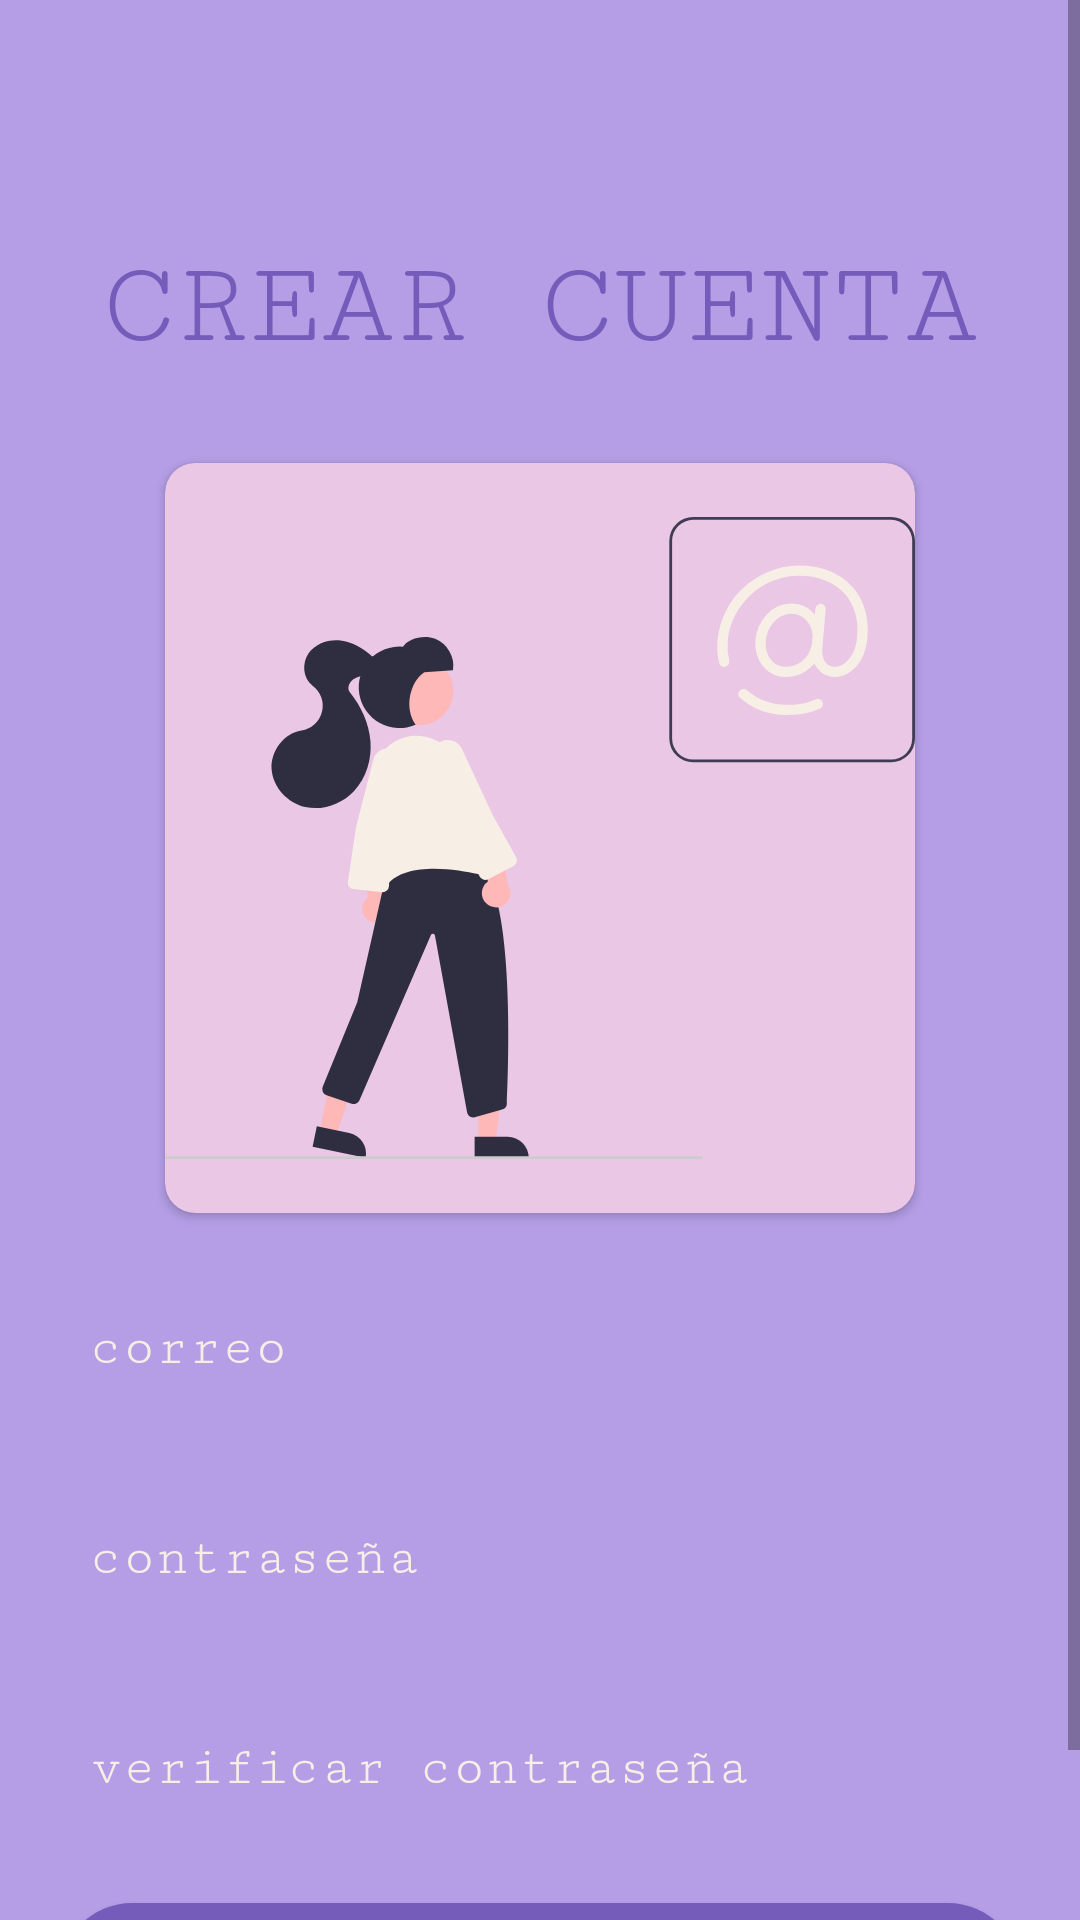

Reconstruct the res/layout file that produces this screen, plus the resources it refers to.
<!-- AndroidManifest.xml: application theme Theme.LearningVerbs -->
<!-- res/layout/activity_sign_up.xml -->
<?xml version="1.0" encoding="utf-8"?>
<ScrollView xmlns:android="http://schemas.android.com/apk/res/android"
    xmlns:app="http://schemas.android.com/apk/res-auto"
    xmlns:tools="http://schemas.android.com/tools"
    android:layout_width="match_parent"
    android:layout_height="match_parent"
    android:background="@color/purple_500"
    tools:context=".view.profile.SignUpActivity2">

    <androidx.constraintlayout.widget.ConstraintLayout
        android:layout_width="match_parent"
        android:layout_height="wrap_content"
        android:background="@color/purple_500"
        tools:context=".view.profile.SignUpActivity2">

        <TextView
            android:id="@+id/textView"
            android:layout_width="match_parent"
            android:layout_height="wrap_content"
            android:layout_marginStart="@dimen/normal_margin"
            android:layout_marginTop="@dimen/large_margin"
            android:layout_marginEnd="@dimen/normal_margin"
            android:background="@drawable/txt_sign_up"
            android:fontFamily="serif-monospace"
            android:gravity="center"
            android:padding="@dimen/padding"
            android:text="@string/tittle_sign_up"
            android:textColor="@color/purple_700"
            android:textSize="@dimen/medium_word"
            app:layout_constraintEnd_toEndOf="parent"
            app:layout_constraintStart_toStartOf="parent"
            app:layout_constraintTop_toTopOf="parent" />

        <androidx.cardview.widget.CardView
            android:id="@+id/cardView"
            android:layout_width="wrap_content"
            android:layout_height="wrap_content"
            android:layout_marginTop="@dimen/normal_margin"
            android:padding="@dimen/little_padding"
            app:cardBackgroundColor="@color/teal_200"
            app:cardCornerRadius="@dimen/padding"
            app:layout_constraintEnd_toEndOf="parent"
            app:layout_constraintStart_toStartOf="parent"
            app:layout_constraintTop_toBottomOf="@+id/textView">

            <androidx.appcompat.widget.AppCompatImageView
                android:id="@+id/img_signUp"
                android:layout_width="@dimen/size_image"
                android:layout_height="@dimen/size_image"
                android:layout_alignParentStart="true"
                android:layout_alignParentTop="true"
                android:layout_alignParentEnd="true"
                android:layout_alignParentBottom="true"
                app:layout_constraintEnd_toEndOf="parent"
                app:layout_constraintStart_toStartOf="parent"
                app:layout_constraintTop_toTopOf="parent"
                app:srcCompat="@drawable/undraw_mention_re_k5xc" />
        </androidx.cardview.widget.CardView>

        <EditText
            android:id="@+id/editTextEmail"
            android:layout_width="match_parent"
            android:layout_height="@dimen/little_padding"
            android:layout_margin="@dimen/normal_margin"
            android:layout_marginStart="@dimen/normal_margin"
            android:background="@drawable/esquina_redondeada_edit_text_sign_up"
            android:fontFamily="serif-monospace"
            android:hint="@string/hint_edit_email"
            android:inputType="textEmailAddress"
            android:padding="@dimen/padding"
            android:textColor="@color/teal_800"
            android:textColorHint="@color/teal_800"
            app:layout_constraintEnd_toEndOf="parent"
            app:layout_constraintStart_toStartOf="parent"
            app:layout_constraintTop_toBottomOf="@+id/cardView" />

        <EditText
            android:id="@+id/editTextPassword"
            android:layout_width="match_parent"
            android:layout_height="@dimen/little_padding"
            android:layout_margin="@dimen/normal_margin"
            android:layout_marginStart="@dimen/normal_margin"
            android:background="@drawable/esquina_redondeada_edit_text_sign_up"
            android:fontFamily="serif-monospace"
            android:hint="@string/hint_edit_password"
            android:inputType="textPassword"
            android:padding="@dimen/padding"
            android:textColor="@color/teal_800"
            android:textColorHint="@color/teal_800"
            app:layout_constraintEnd_toEndOf="parent"
            app:layout_constraintStart_toStartOf="parent"
            app:layout_constraintTop_toBottomOf="@+id/editTextEmail" />

        <EditText
            android:id="@+id/editTextVerifyPassword"
            android:layout_width="match_parent"
            android:layout_height="@dimen/little_padding"
            android:layout_margin="@dimen/normal_margin"
            android:layout_marginStart="@dimen/normal_margin"
            android:background="@drawable/esquina_redondeada_edit_text_sign_up"
            android:fontFamily="serif-monospace"
            android:hint="@string/hint_edit_verify_password"
            android:inputType="textPassword"
            android:padding="@dimen/padding"
            android:textColor="@color/teal_800"
            android:textColorHint="@color/teal_800"
            app:layout_constraintEnd_toEndOf="parent"
            app:layout_constraintStart_toStartOf="parent"
            app:layout_constraintTop_toBottomOf="@+id/editTextPassword" />

        <androidx.appcompat.widget.AppCompatButton
            android:id="@+id/btnSignUp"
            android:layout_width="match_parent"
            android:layout_height="wrap_content"
            android:layout_margin="@dimen/normal_margin"
            android:background="@drawable/btn_login_with_facebook"
            android:fontFamily="casual"
            android:foreground="?selectableItemBackground"
            android:gravity="center"
            android:text="@string/btn_start_sesion"
            android:textColor="@color/teal_800"
            android:textSize="@dimen/little_word"
            app:layout_constraintBottom_toBottomOf="parent"
            app:layout_constraintEnd_toEndOf="parent"
            app:layout_constraintStart_toStartOf="parent"
            app:layout_constraintTop_toBottomOf="@+id/editTextVerifyPassword" />

    </androidx.constraintlayout.widget.ConstraintLayout>
</ScrollView>
<!-- resources referenced by this layout -->
<resources>
  <color name="purple_500">#B59EE6</color>
  <color name="purple_700">#755CBB</color>
  <color name="teal_200">#EBC7E6</color>
  <color name="teal_800">#F7EFE5</color>
  <dimen name="large_margin">70dp</dimen>
  <dimen name="little_padding">50dp</dimen>
  <dimen name="little_word">15dp</dimen>
  <dimen name="medium_word">40dp</dimen>
  <dimen name="normal_margin">20dp</dimen>
  <dimen name="padding">10dp</dimen>
  <dimen name="size_image">250dp</dimen>
  <!-- drawable btn_login_with_facebook (drawable) -->
  <?xml version="1.0" encoding="utf-8"?>
  <shape xmlns:android="http://schemas.android.com/apk/res/android"
      android:shape="rectangle">
      
  
      <corners android:radius= "30dp"/>
      <solid android:color="@color/purple_700"/>
  
  
  </shape>
  <!-- drawable esquina_redondeada_edit_text_sign_up (drawable) -->
  <?xml version="1.0" encoding="utf-8"?>
  <shape
      xmlns:android="http://schemas.android.com/apk/res/android"
      android:shape="rectangle">
  
      <corners android:radius="30dp" />
  
      
      <stroke android:width="1dp" android:color="@color/purple_500" />
  
      
      <solid android:color="@android:color/transparent" />
  
  </shape>
  <!-- drawable undraw_mention_re_k5xc: vector/xml drawable (drawable, 5379 chars, omitted) -->
  <string name="btn_start_sesion">Iniciar sesión</string>
  <string name="hint_edit_email">correo</string>
  <string name="hint_edit_password">contraseña</string>
  <string name="hint_edit_verify_password">verificar contraseña</string>
  <string name="tittle_sign_up">CREAR CUENTA</string>
  <style name="Theme.LearningVerbs" parent="Theme.MaterialComponents.DayNight.NoActionBar">
          
          <item name="colorPrimary">@color/purple_500</item>
          <item name="colorPrimaryVariant">@color/purple_700</item>
          <item name="colorOnPrimary">@color/white</item>
          
          <item name="colorSecondary">@color/teal_200</item>
          <item name="colorSecondaryVariant">@color/teal_700</item>
          <item name="colorOnSecondary">@color/black</item>
          
          <item name="android:statusBarColor">?attr/colorPrimary</item>
          
      </style>
  <color name="white">#FFFFFFFF</color>
  <color name="teal_700">#FFFBF5</color>
  <color name="black">#FF000000</color>
</resources>
